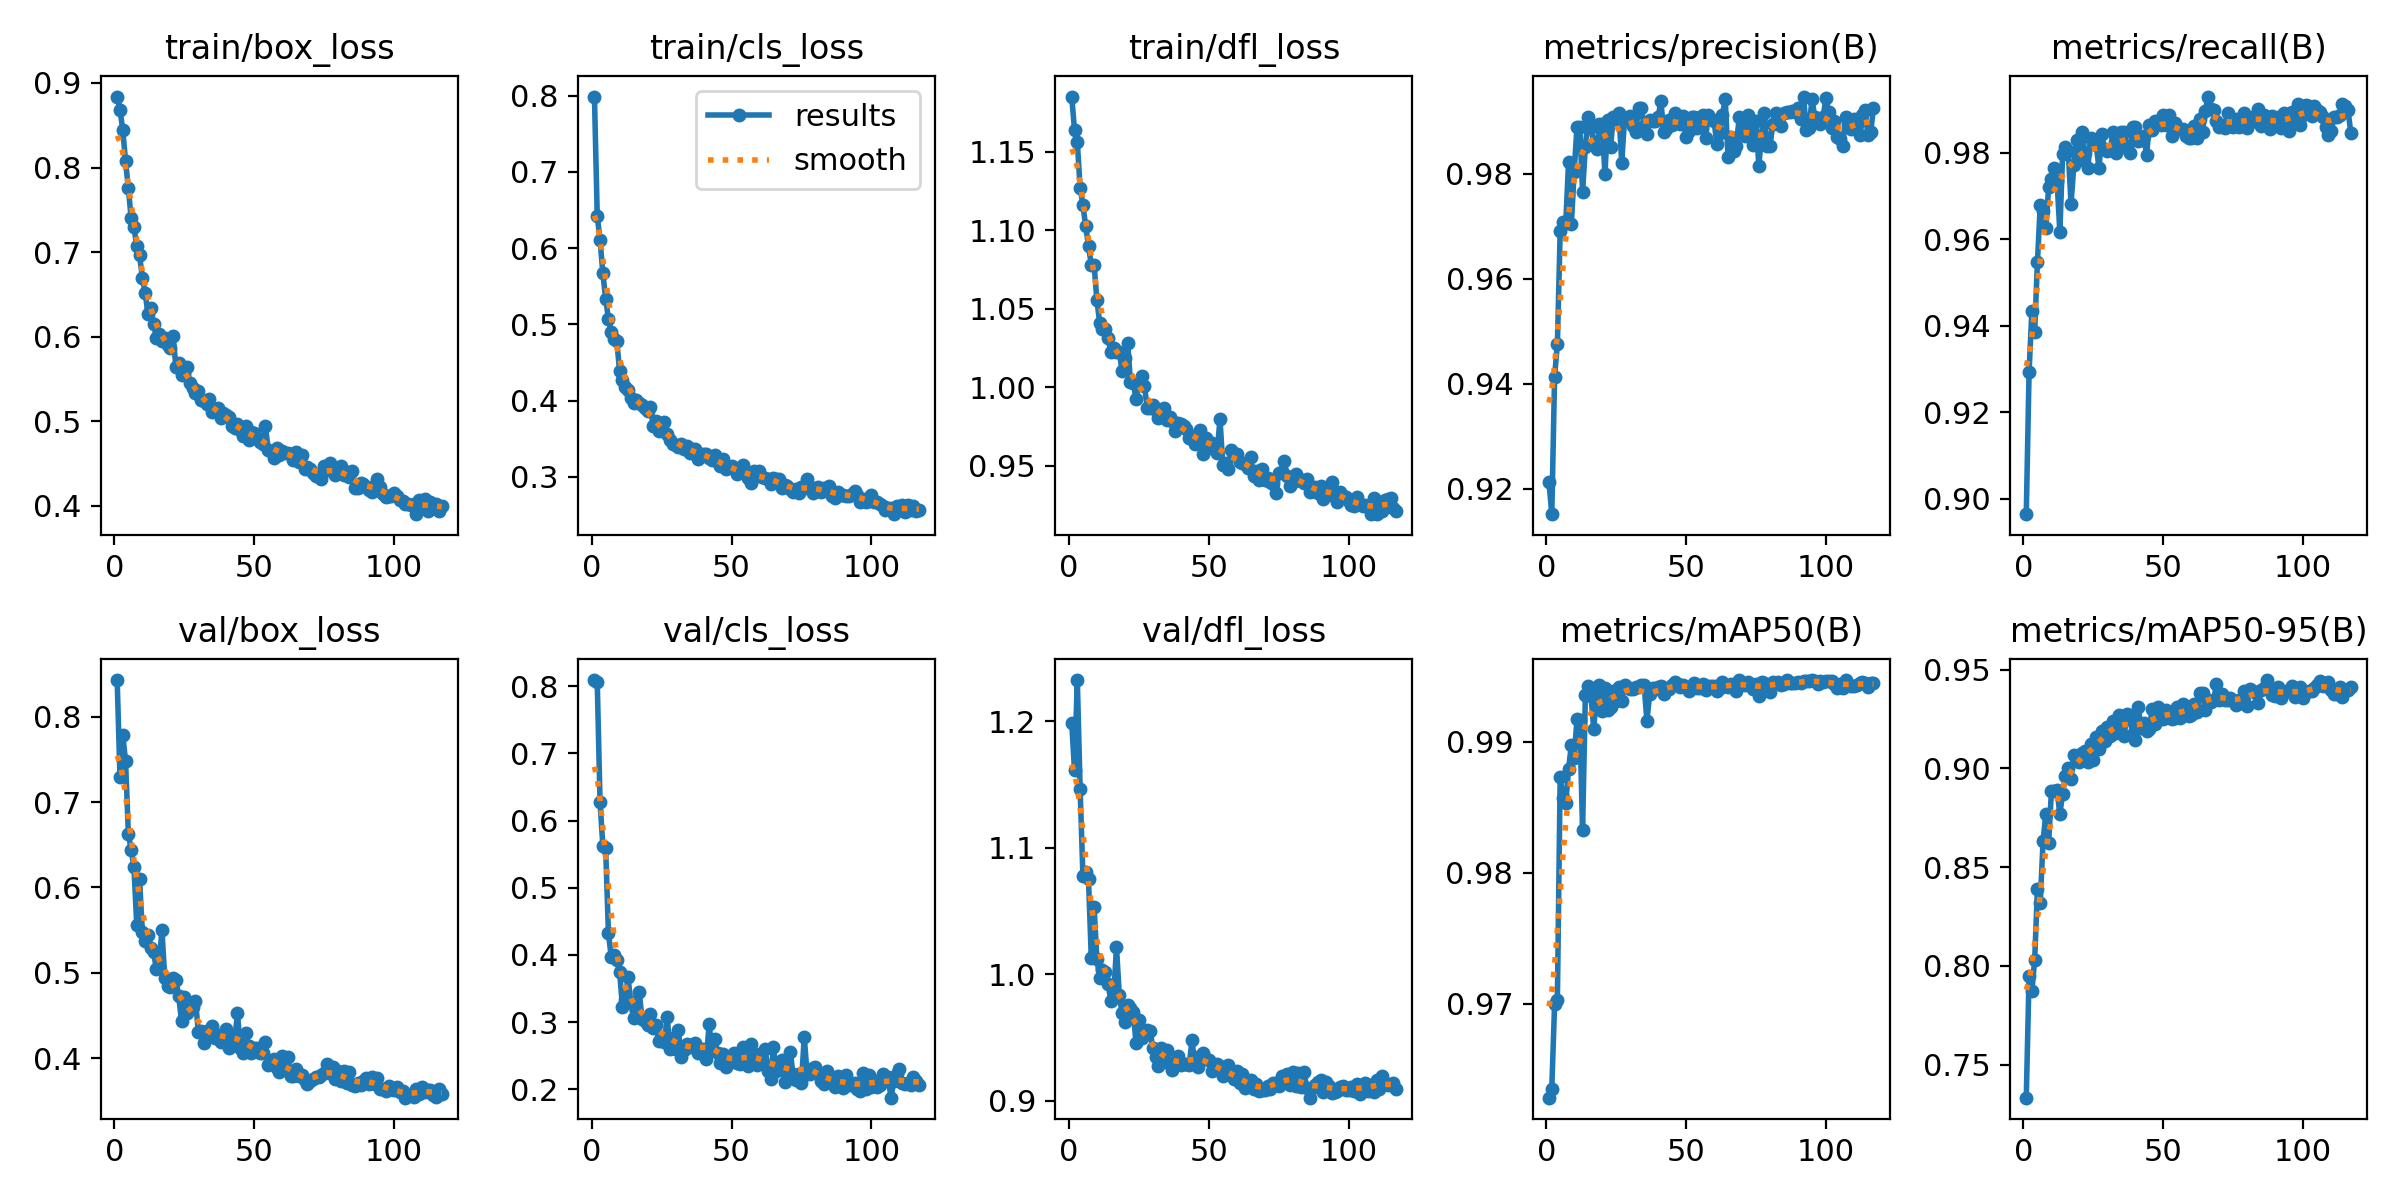

The table this chart was drawn from, first rows:
epoch, time, train/box_loss, train/cls_loss, train/dfl_loss, metrics/precision(B), metrics/recall(B), metrics/mAP50(B), metrics/mAP50-95(B), val/box_loss, val/cls_loss, val/dfl_loss, lr/pg0, lr/pg1, lr/pg2
1, 18.3, 0.8839, 0.7989, 1.185, 0.9213, 0.8965, 0.9628, 0.7332, 0.843, 0.8092, 1.199, 0.0006641, 0.0006641, 0.0006641
2, 36.24, 0.8686, 0.6418, 1.164, 0.9152, 0.9294, 0.9635, 0.795, 0.7297, 0.8058, 1.161, 0.001326, 0.001326, 0.001326
3, 55.5, 0.844, 0.6111, 1.156, 0.9414, 0.9434, 0.9699, 0.7872, 0.779, 0.6275, 1.233, 0.001984, 0.001984, 0.001984
4, 73.99, 0.8073, 0.5676, 1.127, 0.9476, 0.9387, 0.9703, 0.8029, 0.7478, 0.5626, 1.147, 0.00198, 0.00198, 0.00198
5, 93.25, 0.7756, 0.5338, 1.116, 0.9691, 0.9549, 0.9873, 0.8391, 0.6629, 0.5594, 1.078, 0.001974, 0.001974, 0.001974
6, 112.4, 0.7398, 0.5076, 1.103, 0.9708, 0.968, 0.9857, 0.8317, 0.6443, 0.4327, 1.081, 0.001967, 0.001967, 0.001967
7, 130.8, 0.7294, 0.49, 1.09, 0.9707, 0.9665, 0.9853, 0.8632, 0.6236, 0.3968, 1.075, 0.00196, 0.00196, 0.00196
8, 149.9, 0.7068, 0.4804, 1.078, 0.9822, 0.9626, 0.9879, 0.8771, 0.5558, 0.3996, 1.013, 0.001954, 0.001954, 0.001954
9, 169.1, 0.6967, 0.478, 1.078, 0.9705, 0.9721, 0.9898, 0.8624, 0.6096, 0.3922, 1.053, 0.001947, 0.001947, 0.001947
10, 187.6, 0.6694, 0.4386, 1.056, 0.9804, 0.9739, 0.9887, 0.8887, 0.548, 0.3745, 1.012, 0.001941, 0.001941, 0.001941
11, 206.8, 0.6521, 0.4277, 1.041, 0.989, 0.9765, 0.9917, 0.8888, 0.5368, 0.3232, 0.9972, 0.001934, 0.001934, 0.001934
12, 226, 0.6271, 0.4185, 1.037, 0.9889, 0.9735, 0.9917, 0.889, 0.5446, 0.3335, 1.003, 0.001927, 0.001927, 0.001927
13, 245.3, 0.6337, 0.4145, 1.037, 0.9766, 0.9617, 0.9832, 0.8769, 0.5287, 0.3664, 1.002, 0.001921, 0.001921, 0.001921
14, 263.7, 0.6154, 0.4034, 1.031, 0.9851, 0.9797, 0.9935, 0.8871, 0.5239, 0.3298, 0.9925, 0.001914, 0.001914, 0.001914
15, 282.1, 0.599, 0.3968, 1.022, 0.9908, 0.9815, 0.9942, 0.8962, 0.5048, 0.3056, 0.9791, 0.001908, 0.001908, 0.001908
16, 301.3, 0.6034, 0.4011, 1.025, 0.9889, 0.9804, 0.9935, 0.9002, 0.5085, 0.3179, 0.983, 0.001901, 0.001901, 0.001901
17, 320.6, 0.5947, 0.3965, 1.023, 0.9855, 0.9683, 0.991, 0.8947, 0.5507, 0.3453, 1.022, 0.001894, 0.001894, 0.001894
18, 339, 0.5987, 0.394, 1.022, 0.9847, 0.9771, 0.9937, 0.907, 0.4937, 0.3048, 0.9839, 0.001888, 0.001888, 0.001888
19, 358.3, 0.59, 0.39, 1.011, 0.9895, 0.983, 0.9944, 0.9039, 0.4845, 0.302, 0.9691, 0.001881, 0.001881, 0.001881
20, 376.6, 0.5872, 0.3862, 1.018, 0.9894, 0.9783, 0.9923, 0.9034, 0.4836, 0.2955, 0.9626, 0.001875, 0.001875, 0.001875
21, 395.1, 0.6012, 0.3923, 1.028, 0.9799, 0.9848, 0.9941, 0.9081, 0.4943, 0.3127, 0.9756, 0.001868, 0.001868, 0.001868
22, 414.4, 0.5638, 0.3669, 1.003, 0.9903, 0.9799, 0.9924, 0.909, 0.4918, 0.2919, 0.9738, 0.001861, 0.001861, 0.001861
23, 433.6, 0.5694, 0.3735, 1.003, 0.9851, 0.9764, 0.9927, 0.903, 0.4724, 0.2954, 0.9699, 0.001855, 0.001855, 0.001855
24, 451.9, 0.5547, 0.3599, 0.9924, 0.9909, 0.9835, 0.9939, 0.9124, 0.4437, 0.2721, 0.9455, 0.001848, 0.001848, 0.001848
25, 471.1, 0.5576, 0.3616, 1.002, 0.9904, 0.9827, 0.9931, 0.9042, 0.4719, 0.2777, 0.9642, 0.001842, 0.001842, 0.001842
26, 489.5, 0.5644, 0.3717, 1.007, 0.9915, 0.9817, 0.9942, 0.9159, 0.4526, 0.2705, 0.95, 0.001835, 0.001835, 0.001835
27, 508.7, 0.5449, 0.3566, 1.001, 0.9821, 0.9765, 0.9931, 0.9097, 0.4621, 0.3074, 0.9519, 0.001828, 0.001828, 0.001828
28, 527.1, 0.5396, 0.3484, 0.9869, 0.9903, 0.9843, 0.9943, 0.9192, 0.4597, 0.2594, 0.9564, 0.001822, 0.001822, 0.001822
29, 546.4, 0.5334, 0.3438, 0.9865, 0.9906, 0.9809, 0.9942, 0.914, 0.4674, 0.2763, 0.9556, 0.001815, 0.001815, 0.001815
30, 564.8, 0.5361, 0.3424, 0.9885, 0.9909, 0.9804, 0.994, 0.9209, 0.4311, 0.2593, 0.9418, 0.001809, 0.001809, 0.001809
31, 584, 0.5249, 0.3387, 0.9854, 0.989, 0.9807, 0.994, 0.9163, 0.4313, 0.2878, 0.9343, 0.001802, 0.001802, 0.001802
32, 602.5, 0.5243, 0.3431, 0.9804, 0.988, 0.9848, 0.9941, 0.9241, 0.4177, 0.248, 0.9275, 0.001795, 0.001795, 0.001795
33, 621.7, 0.5204, 0.337, 0.9825, 0.9925, 0.9799, 0.9942, 0.9178, 0.4323, 0.2587, 0.9417, 0.001789, 0.001789, 0.001789
34, 640.1, 0.5258, 0.341, 0.9868, 0.9925, 0.9825, 0.9943, 0.9272, 0.4303, 0.2678, 0.9361, 0.001782, 0.001782, 0.001782
35, 659.4, 0.5105, 0.3318, 0.979, 0.9891, 0.9849, 0.9943, 0.924, 0.4374, 0.2632, 0.9401, 0.001776, 0.001776, 0.001776
36, 677.7, 0.5118, 0.3367, 0.981, 0.9875, 0.9848, 0.9916, 0.9165, 0.424, 0.2654, 0.929, 0.001769, 0.001769, 0.001769
37, 696.2, 0.5161, 0.3368, 0.9783, 0.9903, 0.981, 0.9936, 0.9276, 0.427, 0.2693, 0.9242, 0.001762, 0.001762, 0.001762
38, 715.3, 0.504, 0.3232, 0.9724, 0.99, 0.98, 0.9941, 0.9256, 0.419, 0.2537, 0.9309, 0.001756, 0.001756, 0.001756
39, 733.7, 0.5093, 0.3294, 0.9773, 0.9901, 0.9861, 0.994, 0.9174, 0.4267, 0.2598, 0.9353, 0.001749, 0.001749, 0.001749
40, 752.2, 0.507, 0.3306, 0.9765, 0.9908, 0.9861, 0.9942, 0.9144, 0.4345, 0.26, 0.9282, 0.001743, 0.001743, 0.001743
41, 770.6, 0.5054, 0.3302, 0.9751, 0.9938, 0.9827, 0.9942, 0.9314, 0.412, 0.2445, 0.929, 0.001736, 0.001736, 0.001736
42, 789.8, 0.4943, 0.3253, 0.9734, 0.988, 0.983, 0.9937, 0.9203, 0.4233, 0.2966, 0.9292, 0.001729, 0.001729, 0.001729
43, 808.2, 0.4916, 0.3222, 0.9678, 0.9886, 0.9839, 0.9939, 0.9232, 0.4192, 0.2585, 0.9286, 0.001723, 0.001723, 0.001723
44, 826.6, 0.4967, 0.3284, 0.969, 0.9903, 0.9796, 0.994, 0.919, 0.4529, 0.2751, 0.9478, 0.001716, 0.001716, 0.001716
45, 845, 0.4899, 0.3197, 0.964, 0.9893, 0.9865, 0.9943, 0.9202, 0.4115, 0.2537, 0.9293, 0.00171, 0.00171, 0.00171
46, 863.4, 0.4822, 0.3143, 0.9682, 0.9916, 0.9852, 0.9946, 0.9299, 0.4057, 0.2396, 0.9269, 0.001703, 0.001703, 0.001703
47, 881.8, 0.4949, 0.3236, 0.9729, 0.99, 0.9874, 0.9944, 0.9225, 0.4294, 0.2528, 0.9352, 0.001696, 0.001696, 0.001696
48, 900.1, 0.4783, 0.3098, 0.9577, 0.9895, 0.9873, 0.9942, 0.931, 0.4146, 0.233, 0.9379, 0.00169, 0.00169, 0.00169
49, 918.5, 0.4868, 0.3124, 0.9677, 0.991, 0.9865, 0.9943, 0.9267, 0.4059, 0.2408, 0.9334, 0.001683, 0.001683, 0.001683
50, 936.9, 0.4857, 0.314, 0.9647, 0.9869, 0.9887, 0.9942, 0.9249, 0.4125, 0.2478, 0.932, 0.001677, 0.001677, 0.001677
51, 955.3, 0.4802, 0.3114, 0.9647, 0.9882, 0.9864, 0.9939, 0.9296, 0.4118, 0.2542, 0.9239, 0.00167, 0.00167, 0.00167
52, 973.7, 0.475, 0.3035, 0.9605, 0.9908, 0.9887, 0.9943, 0.9277, 0.4055, 0.239, 0.9251, 0.001663, 0.001663, 0.001663
53, 992.1, 0.4732, 0.3071, 0.9582, 0.9908, 0.9839, 0.9945, 0.9251, 0.4063, 0.2371, 0.9289, 0.001657, 0.001657, 0.001657
54, 1010, 0.4943, 0.3155, 0.98, 0.9887, 0.9868, 0.9941, 0.9253, 0.4185, 0.263, 0.9279, 0.00165, 0.00165, 0.00165
55, 1029, 0.4661, 0.3057, 0.9505, 0.9908, 0.9857, 0.9941, 0.9313, 0.3924, 0.2412, 0.92, 0.001644, 0.001644, 0.001644
56, 1047, 0.4648, 0.2987, 0.952, 0.9912, 0.9857, 0.9944, 0.9253, 0.3956, 0.2343, 0.9226, 0.001637, 0.001637, 0.001637
57, 1066, 0.4565, 0.2925, 0.948, 0.9869, 0.9854, 0.994, 0.9326, 0.3987, 0.2675, 0.928, 0.00163, 0.00163, 0.00163
58, 1085, 0.4686, 0.3072, 0.9602, 0.9912, 0.9839, 0.9943, 0.9308, 0.389, 0.2534, 0.9202, 0.001624, 0.001624, 0.001624
59, 1103, 0.4602, 0.3018, 0.9578, 0.9905, 0.9835, 0.9942, 0.9264, 0.3844, 0.2366, 0.917, 0.001617, 0.001617, 0.001617
60, 1122, 0.4647, 0.3072, 0.9574, 0.9901, 0.9835, 0.9942, 0.9268, 0.4022, 0.2466, 0.9238, 0.001611, 0.001611, 0.001611
... 57 more rows
